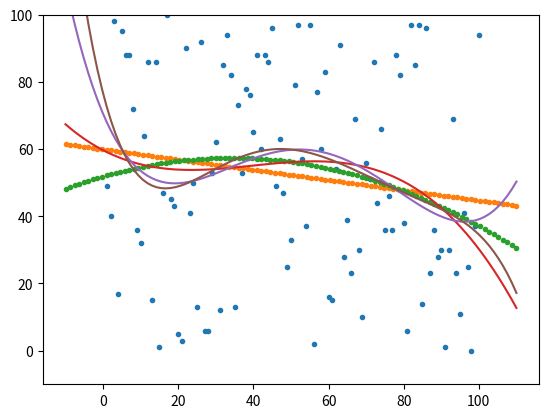

Here is the Python script that generated this plot:
# -*- coding: utf-8 -*-
"""
Created on Thu May  5 20:21:47 2016

[redacted]
"""

#def poly6():
import numpy as np
import random as rd
import matplotlib.pyplot as plt

#参数选项  
#!    多少个数据
#    跑多少次
#评价标准
#    使用1-6全部六次多项式？
#!    这6个多项式预测结果的标准差与数据标准差的比值    
x=np.linspace(1,100,100)
y=np.array([rd.randint(0, 100) for x in range(100)])

z1 = np.polyfit(x, y, 1)
z2 = np.polyfit(x, y, 2)
z3 = np.polyfit(x, y, 3)
z4 = np.polyfit(x, y, 4)
z5 = np.polyfit(x, y, 5)
p1= np.poly1d(z1)
p2= np.poly1d(z2)
p3= np.poly1d(z3)
p4= np.poly1d(z4)
p5= np.poly1d(z5)
xp = np.linspace(-10, 110, 100)
plt.plot(x, y,'.', xp, p1(xp),'.', xp, p2(xp),'.', xp, p3(xp), '-', xp, p4(xp), '-', xp, p5(xp), '-')
plt.ylim(-10,100)
mn=[p1(101),p2(101),p3(101),p4(101),p5(101)]

print(mn,end="")
print("mean all",y.mean()," std",y.std(),end="")
print("mean_pd,",np.mean(np.array(mn)),",std,",np.std(np.array(mn)),end="",sep="")
print("d1 ",p1(101),end="")
#    help(xp)
#    plt.savefig("e:\\12.png")
#poly6()

def poly2():
    import numpy as np
    import matplotlib.pyplot as plt
    a1=[]
    a2=[]
    ind1=0
    ind2=0
    now_a1=True
    for i in range(100):
        if now_a1:
            a1.append(i)
            if len(a1)>4:
                a1.pop(0)
        else:
            a2.append(i)
            if len(a2)>4:
                a2.pop(0)
        now_a1=not now_a1
        print(a1)
        print(a2)
#plt.show()
'''
import sys
import math
import numpy
while True:
    line = sys.stdin.readline() # 一次只读一行
    if not line: # 如果是空行(^Z)就停止
        break
#    print(help(line))
    a = line.split() 
#    print(int(a[0]) + int(a[1])) # 否则回显，再回去读下一行
    line_int=[int(x) for x in a]
    cabs=[math.sqrt(x.real**2+x.imag**2) for x in list(numpy.fft.fft(line_int))]
    print(cabs)
    #print(np.fft.fft(line))

    关于使用函数逼近行情的看法
    1   使用fft
        1.1 无法看到趋势项
        1.2 低频项
            1.2.1   非趋势部分
            1.2.2   相位有意义（仅针对第i=1项）
        1.3 高频项
            1.3.1   噪音
            1.3.2   非趋势部分
            1.3.3   相位无意义
        1.4 对于多阶段，可以通过对比得到市场是否发生了变化
     2  使用多项式
        2.1 有趋势项
        2.2 病态矩阵问题
     3  使用正交多项式
        3.1 如何处理数据以便使用正交多项式
        3.2 可在一定程度上得到频域信息
    
    
    关于使用函数对成交量信息进行分析的看法
    1   日内数据
        1.1 通过成交分布判断
        1.2 通过成交量判断
    2   日数据
        2.1 与价格同样的方式
        
    
    通过比例或绝对值方式确定生效条件
    如何定义利用上述指标定义趋势开始与结束

'''